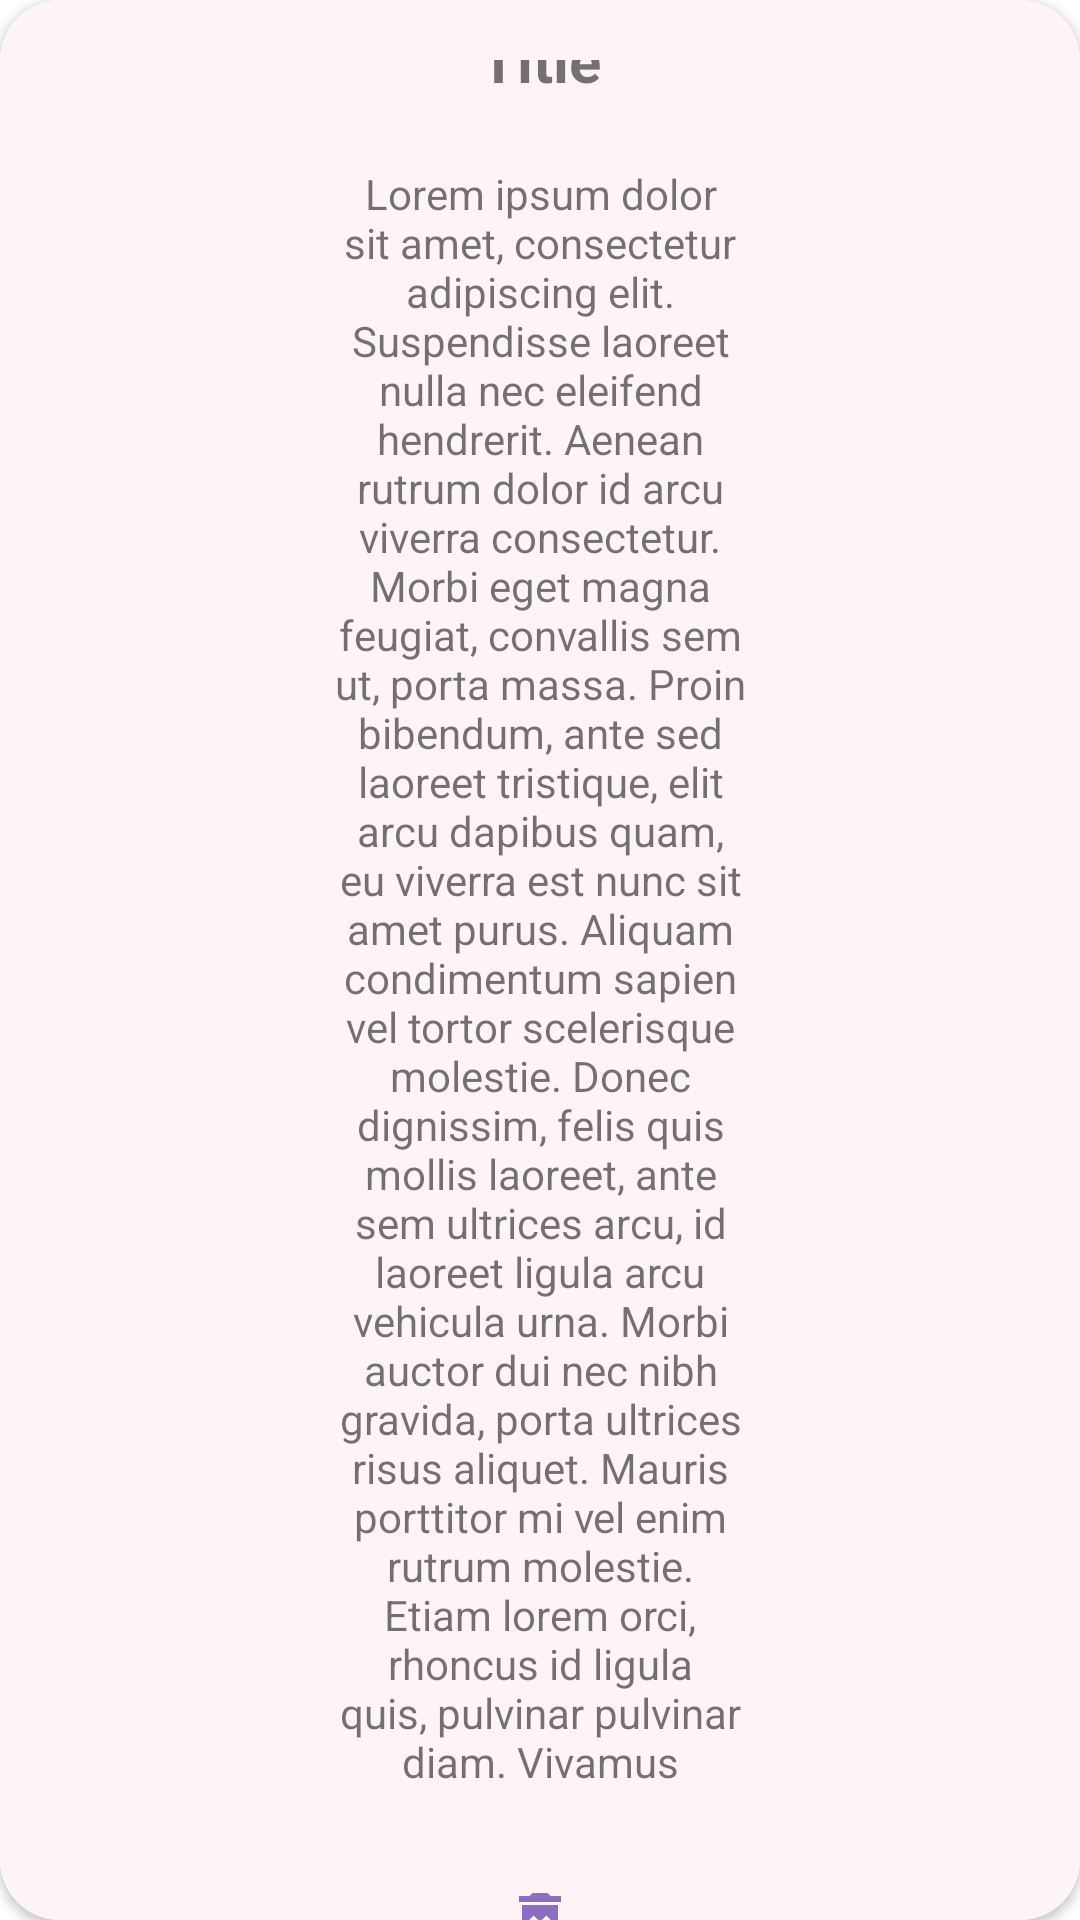

Write the Android layout XML for this screen, with the resource values it uses.
<!-- AndroidManifest.xml: application theme Theme.TryHilt -->
<!-- res/layout/card_view.xml -->
<layout>

    <androidx.cardview.widget.CardView xmlns:android="http://schemas.android.com/apk/res/android"
        xmlns:app="http://schemas.android.com/apk/res-auto"
        android:id="@+id/card_cell"
        android:layout_width="match_parent"
        android:layout_height="wrap_content"
        android:layout_margin="8dp"
        app:cardCornerRadius="20dp">

        <LinearLayout
            android:layout_width="match_parent"
            android:layout_height="match_parent"
            android:background="@color/background"
            style="@style/Background"
            android:gravity="center"
            android:orientation="vertical"
            android:paddingTop="20dp">

            <TextView
                android:id="@+id/note_title"
                android:layout_width="100dp"
                android:layout_height="40dp"
                android:gravity="center"
                android:paddingTop="10dp"
                android:text="Title"
                android:textSize="20sp"
                android:textStyle="bold">

            </TextView>

            <TextView
                android:id="@+id/note_context"
                android:layout_width="140dp"
                android:layout_height="wrap_content"
                android:gravity="center"
                android:paddingTop="20dp"
                android:paddingBottom="20dp"
                android:text="Lorem ipsum dolor sit amet, consectetur adipiscing elit. Suspendisse laoreet nulla nec eleifend hendrerit. Aenean rutrum dolor id arcu viverra consectetur. Morbi eget magna feugiat, convallis sem ut, porta massa. Proin bibendum, ante sed laoreet tristique, elit arcu dapibus quam, eu viverra est nunc sit amet purus. Aliquam condimentum sapien vel tortor scelerisque molestie. Donec dignissim, felis quis mollis laoreet, ante sem ultrices arcu, id laoreet ligula arcu vehicula urna. Morbi auctor dui nec nibh gravida, porta ultrices risus aliquet. Mauris porttitor mi vel enim rutrum molestie. Etiam lorem orci, rhoncus id ligula quis, pulvinar pulvinar diam. Vivamus condimentum ipsum a libero sodales rutrum. Vestibulum non mauris et dui venenatis sagittis. Quisque finibus nisl ac est finibus suscipit. Ut eu molestie libero, eu placerat felis. Praesent quis dolor nec erat gravida maximus. Curabitur sagittis elit orci, ac condimentum tellus convallis ac.">

            </TextView>

            <ImageButton
                android:id="@+id/delete_card"
                android:layout_width="50dp"
                android:layout_height="50dp"
                android:background="@color/background"
                android:src="@drawable/delete_icon">

            </ImageButton>

        </LinearLayout>


    </androidx.cardview.widget.CardView>
</layout>
<!-- resources referenced by this layout -->
<resources>
  <color name="background">#fef4f5</color>
  <!-- drawable delete_icon (drawable) -->
  <vector android:height="24dp" android:tint="#8B6DC1"
      android:viewportHeight="24" android:viewportWidth="24"
      android:width="24dp" xmlns:android="http://schemas.android.com/apk/res/android">
      <path android:fillColor="@android:color/white" android:pathData="M6,19c0,1.1 0.9,2 2,2h8c1.1,0 2,-0.9 2,-2L18,7L6,7v12zM8.46,11.88l1.41,-1.41L12,12.59l2.12,-2.12 1.41,1.41L13.41,14l2.12,2.12 -1.41,1.41L12,15.41l-2.12,2.12 -1.41,-1.41L10.59,14l-2.13,-2.12zM15.5,4l-1,-1h-5l-1,1L5,4v2h14L19,4z"/>
  </vector>
  <style name="Theme.TryHilt" parent="Theme.MaterialComponents.DayNight.DarkActionBar">
          
          <item name="colorPrimary">@color/purple_500</item>
          <item name="colorPrimaryVariant">@color/purple_700</item>
          <item name="colorOnPrimary">@color/white</item>
          
          <item name="colorSecondary">@color/teal_200</item>
          <item name="colorSecondaryVariant">@color/teal_700</item>
          <item name="colorOnSecondary">@color/black</item>
          
          <item name="android:statusBarColor">?attr/colorPrimaryVariant</item>
          
      </style>
  <color name="purple_500">#ada3be</color>
  <color name="purple_700">#ada3be</color>
  <color name="white">#FFFFFFFF</color>
  <color name="teal_200">#F2E5FA</color>
  <color name="teal_700">#C0ACE6</color>
  <color name="black">#C5ADE7</color>
</resources>
